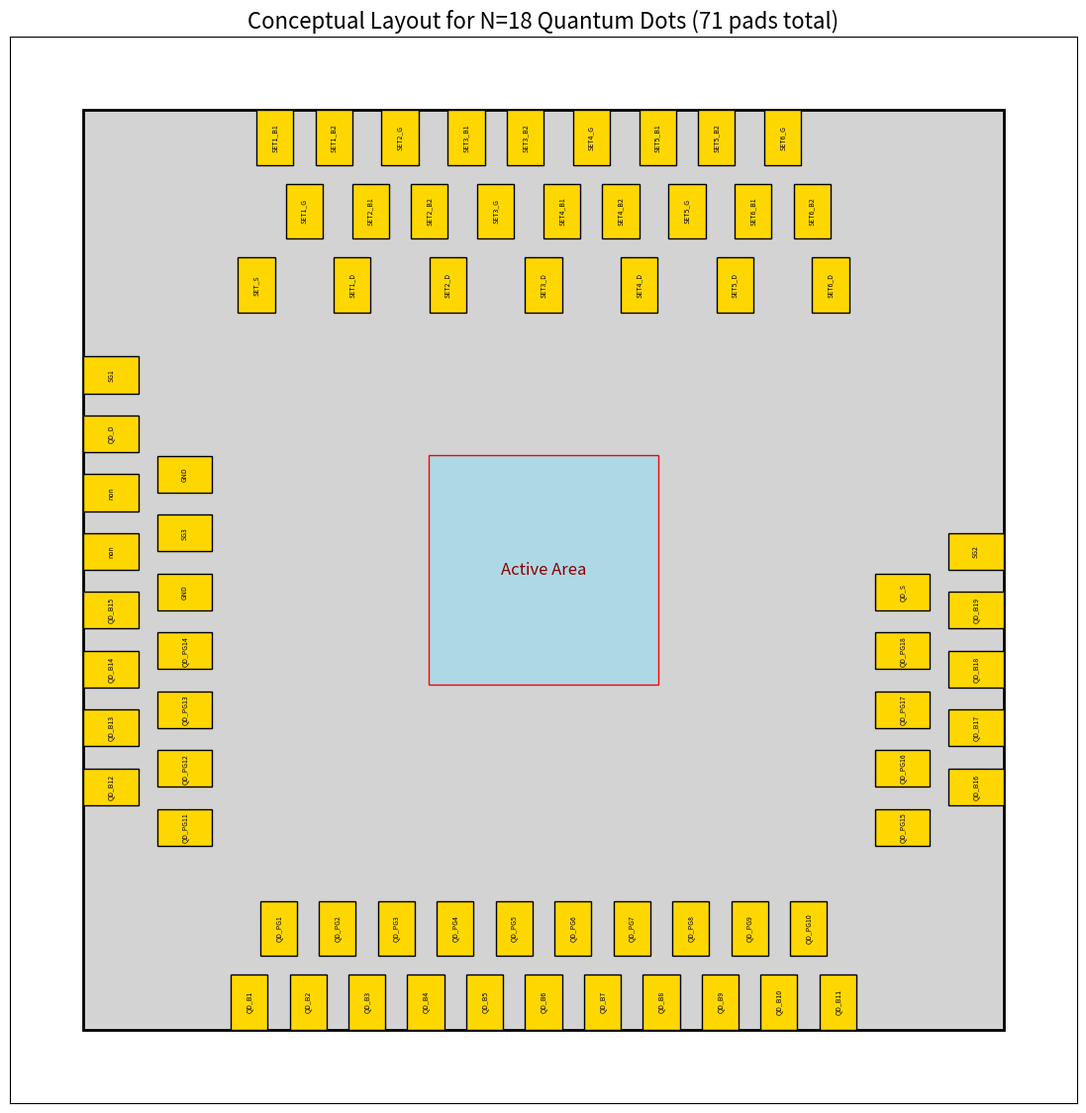

The matplotlib source for this figure:
import matplotlib.pyplot as plt
import matplotlib.patches as patches
import math
import re

def generate_quantum_dot_layout_v22_modified(N, set_group_spacing=50, set_horizontal_margin=300):
    """
    Generates a layout with locally grouped triangular SETs.
    - Places SET_D pads in the space between the top-row SET groups.
    - Places SET_S to the left of the SET1_D pad.
    """
    # 1. Constants
    layout_width = 2500
    layout_height = 2500
    pad_width = 100
    pad_height = 150
    pad_spacing = 60
    row_spacing = 50
    horizontal_margin = 400
    vertical_margin = 500

    def natural_sort_key(s):
        return [int(text) if text.isdigit() else text.lower() for text in re.split('([0-9]+)', s)]

    # 2. Label Generation
    num_sets = math.ceil(N / 3)
    sg_labels = [f"SG{i+1}" for i in range(3)]
    pg_labels = sorted([f"QD_PG{i+1}" for i in range(N)], key=natural_sort_key)
    bg_labels = sorted([f"QD_B{i+1}" for i in range(N + 1)], key=natural_sort_key)
    
    set_d_labels = [f"SET{i+1}_D" for i in range(num_sets)]
    set_s_label = ["SET_S"]

    set_groups = []
    for i in range(1, num_sets + 1):
        set_groups.append({
            'b1': f'SET{i}_B1',
            'b2': f'SET{i}_B2',
            'g': f'SET{i}_G'
        })
        
    pad_placements = []
    pitch = pad_width + pad_spacing
    available_horizontal_width = layout_width - 2 * horizontal_margin

    # 3. Placement Logic
    def place_row_and_get_overflow(labels, y_pos, start_x_abs):
        num_can_fit = math.floor((layout_width - horizontal_margin - start_x_abs + pad_spacing) / pitch) if labels else 0
        pads_on_row = labels[:num_can_fit]
        overflow_pads = labels[num_can_fit:]
        for i, label in enumerate(pads_on_row):
            x = start_x_abs + i * pitch
            pad_placements.append({'label': label, 'position': (x, y_pos), 'dimensions': (pad_width, pad_height), 'rotation': 90})
        return overflow_pads

    # --- Bottom Rows ---
    num_bg_on_bottom = math.floor((available_horizontal_width + pad_spacing) / pitch) if bg_labels else 0
    fit_width_bg = num_bg_on_bottom * pad_width + (num_bg_on_bottom - 1) * pad_spacing if num_bg_on_bottom > 0 else 0
    start_x_bg_abs = horizontal_margin + (available_horizontal_width - fit_width_bg) / 2
    bg_overflow = place_row_and_get_overflow(bg_labels, 0, start_x_bg_abs)

    start_x_pg_abs = start_x_bg_abs + pitch / 2
    pg_overflow = place_row_and_get_overflow(pg_labels, pad_height + row_spacing, start_x_pg_abs)
    
    # --- Top Row Logic ---
    t1_overflow, t2_overflow, t3_overflow = [], [], []
    group_width = 2 * pad_width + pad_spacing
    
    min_spacing_for_drain = pad_width + pad_spacing
    # effective_spacing = max(set_group_spacing, min_spacing_for_drain)
    effective_spacing = set_group_spacing
    
    unit_width = group_width + effective_spacing
    num_groups_can_fit = math.floor((layout_width - 2 * set_horizontal_margin + effective_spacing) / unit_width) if set_groups else 0
    groups_on_top = set_groups[:num_groups_can_fit]
    overflow_groups = set_groups[num_groups_can_fit:]
    
    set_d_on_top = set_d_labels[:num_groups_can_fit]
    set_d_overflow = set_d_labels[num_groups_can_fit:]

    total_fit_width = num_groups_can_fit * group_width + (num_groups_can_fit - 1) * effective_spacing if num_groups_can_fit > 0 else 0
    start_x_groups = horizontal_margin + (available_horizontal_width - total_fit_width) / 2
    
    y1_top, y2_top, y3_top = layout_height - pad_height, layout_height - 2*pad_height - row_spacing, layout_height - 3*pad_height - 2*row_spacing
    
    current_x = start_x_groups
    for i, group in enumerate(groups_on_top):
        g_x = current_x + (group_width - pad_width) / 2
        if (i % 2) == 0: # Up-triangle
            pad_placements.extend([
                {'label': group['b1'], 'position': (current_x, y1_top), 'dimensions': (pad_width, pad_height), 'rotation': 90},
                {'label': group['b2'], 'position': (current_x + pad_width + pad_spacing, y1_top), 'dimensions': (pad_width, pad_height), 'rotation': 90},
                {'label': group['g'], 'position': (g_x, y2_top), 'dimensions': (pad_width, pad_height), 'rotation': 90}
            ])
        else: # Down-triangle
            pad_placements.extend([
                {'label': group['g'], 'position': (g_x, y1_top), 'dimensions': (pad_width, pad_height), 'rotation': 90},
                {'label': group['b1'], 'position': (current_x, y2_top), 'dimensions': (pad_width, pad_height), 'rotation': 90},
                {'label': group['b2'], 'position': (current_x + pad_width + pad_spacing, y2_top), 'dimensions': (pad_width, pad_height), 'rotation': 90}
            ])
        
        # Place SET_D in the gap *after* the current group
        d_pad_x = current_x + group_width + (effective_spacing - pad_width) / 2
        pad_placements.append({'label': set_d_on_top[i], 'position': (d_pad_x, y3_top), 'dimensions': (pad_width, pad_height), 'rotation': 90})
        
        # MODIFICATION: If this is the first group (SET1), place SET_S to its left
        if i == 0 and set_s_label:
            s_pad_x = d_pad_x - unit_width
            pad_placements.append({'label': set_s_label[0], 'position': (s_pad_x, y3_top), 'dimensions': (pad_width, pad_height), 'rotation': 90})

        current_x += unit_width

    # --- Collate Overflows ---
    for group in overflow_groups:
        t1_overflow.extend([group['b1'], group['b2']])
        t2_overflow.append(group['g'])
    t3_overflow.extend(set_d_overflow)

    # If SET1 didn't fit on top, SET_S must also go to overflow
    if num_groups_can_fit < 1 and set_s_label:
        t3_overflow.extend(set_s_label)

    # --- Side Placement (copied from previous version) ---
    w_side, h_side = pad_height, pad_width
    pitch_side = h_side + pad_spacing
    base_height = vertical_margin
    cross_height = pad_width*0.5+pad_spacing
    
    bg_overflow_left, bg_overflow_right = bg_overflow[:len(bg_overflow)//2], bg_overflow[len(bg_overflow)//2:]
    pg_overflow_left, pg_overflow_right = pg_overflow[:len(pg_overflow)//2], pg_overflow[len(pg_overflow)//2:]
    t1_overflow_left, t1_overflow_right = sorted(t1_overflow, key=natural_sort_key)[:len(t1_overflow)//2], sorted(t1_overflow, key=natural_sort_key)[len(t1_overflow)//2:]
    t2_overflow_left, t2_overflow_right = sorted(t2_overflow, key=natural_sort_key)[:len(t2_overflow)//2], sorted(t2_overflow, key=natural_sort_key)[len(t2_overflow)//2:]
    t3_overflow_left, t3_overflow_right = sorted(t3_overflow, key=natural_sort_key)[:len(t3_overflow)//2], sorted(t3_overflow, key=natural_sort_key)[len(t3_overflow)//2:]

    def place_side_overflows_and_get_boundary(overflows, side, is_outer, is_top):
        y_boundary = base_height if not is_top else layout_height - base_height
        x_pos = 0 if is_outer else w_side + row_spacing
        if side == 'right': x_pos = layout_width - w_side if is_outer else layout_width - 2*w_side - row_spacing
        for i, label in enumerate(overflows):
            if is_top:
                y_pos = layout_height - h_side - i * pitch_side - base_height - (0 if is_outer else cross_height)
                y_boundary = y_pos
            else:
                y_pos = base_height + i * pitch_side + (0 if not is_outer else cross_height)
                y_boundary = y_pos + h_side
            pad_placements.append({'label': label, 'position': (x_pos, y_pos), 'dimensions': (w_side, h_side), 'rotation': 90})
        return y_boundary

    y_end_left_bottom_outer = place_side_overflows_and_get_boundary(bg_overflow_left, 'left', True, False)
    y_end_left_bottom_inner = place_side_overflows_and_get_boundary(pg_overflow_left, 'left', False, False)
    y_end_right_bottom_outer = place_side_overflows_and_get_boundary(bg_overflow_right, 'right', True, False)
    y_end_right_bottom_inner = place_side_overflows_and_get_boundary(pg_overflow_right, 'right', False, False)
    place_side_overflows_and_get_boundary(t1_overflow_left, 'left', True, True)
    place_side_overflows_and_get_boundary(t2_overflow_left + t3_overflow_left, 'left', False, True)
    place_side_overflows_and_get_boundary(t1_overflow_right, 'right', True, True)
    place_side_overflows_and_get_boundary(t2_overflow_right + t3_overflow_right, 'right', False, True)

    sg_at_pos1, sg_at_pos2, sg_at_pos3 = sg_labels[2], sg_labels[0], sg_labels[1]
    qdd_label, qds_label = 'QD_D', 'QD_S'
    outer_left_manual_group = ['non', 'non', qdd_label, sg_at_pos2]
    inner_left_manual_group = ['GND', sg_at_pos1, 'GND']
    qds_group = [qds_label]
    sg2_group = [sg_at_pos3]
    x_outer_left, x_inner_left = 0, w_side + row_spacing
    x_outer_right, x_inner_right = layout_width - w_side, layout_width - 2*w_side - row_spacing
    y_start_pos_ol = y_end_left_bottom_outer
    if bg_overflow_left: y_start_pos_ol += pad_spacing
    for i, label in enumerate(outer_left_manual_group):
        pad_placements.append({'label': label, 'position': (x_outer_left, y_start_pos_ol + i * pitch_side), 'dimensions': (w_side, h_side), 'rotation': 90})
    y_start_pos_il = y_end_left_bottom_inner
    if pg_overflow_left: y_start_pos_il += pad_spacing
    for i, label in enumerate(inner_left_manual_group):
        pad_placements.append({'label': label, 'position': (x_inner_left, y_start_pos_il + i * pitch_side), 'dimensions': (w_side, h_side), 'rotation': 90})
    y_start_pos_or = y_end_right_bottom_outer
    if bg_overflow_right: y_start_pos_or += pad_spacing
    for i, label in enumerate(sg2_group):
        pad_placements.append({'label': label, 'position': (x_outer_right, y_start_pos_or + i * pitch_side), 'dimensions': (w_side, h_side), 'rotation': 90})
    y_start_pos_ir = y_end_right_bottom_inner
    if pg_overflow_right: y_start_pos_ir += pad_spacing
    for i, label in enumerate(qds_group):
        pad_placements.append({'label': label, 'position': (x_inner_right, y_start_pos_ir + i * pitch_side), 'dimensions': (w_side, h_side), 'rotation': 90})

    # 5. Visualization
    total_pads = len(pad_placements)
    fig, ax = plt.subplots(figsize=(14, 14))
    ax.set_xlim(-200, layout_width + 200); ax.set_ylim(-200, layout_height + 200)
    ax.set_aspect('equal', adjustable='box')
    ax.set_xticks([]); ax.set_yticks([])
    ax.set_title(f'Conceptual Layout for N={N} Quantum Dots ({total_pads} pads total)', fontsize=16)
    chip = patches.Rectangle((0, 0), layout_width, layout_height, lw=2, ec='black', fc='lightgrey')
    ax.add_patch(chip)
    active_area = patches.Rectangle((layout_width*3/8, layout_height*3/8), layout_width/4, layout_height/4, lw=1, ec='red', fc='lightblue')
    ax.add_patch(active_area)
    ax.text(layout_width/2, layout_height/2, 'Active Area', ha='center', va='center', fontsize=12, color='darkred')
    for pad in pad_placements:
        x, y = pad['position']
        w, h = pad['dimensions']
        rect = patches.Rectangle((x, y), w, h, linewidth=1, edgecolor='black', facecolor='gold')
        ax.add_patch(rect)
        ax.text(x + w/2, y + h/2, pad['label'], ha='center', va='center', fontsize=5, rotation=pad['rotation'])
    plt.show()

generate_quantum_dot_layout_v22_modified(N=18, set_group_spacing=-0, set_horizontal_margin=400)
